The GitHub repository yildiramdsa/sleep_apnea_classification_via_eeg_spectrograms_and_deep_learning contains a labelled image folder "spectrograms_split" with 4 categories: mild, moderate, normal, severe. Examples follow, each with its label.

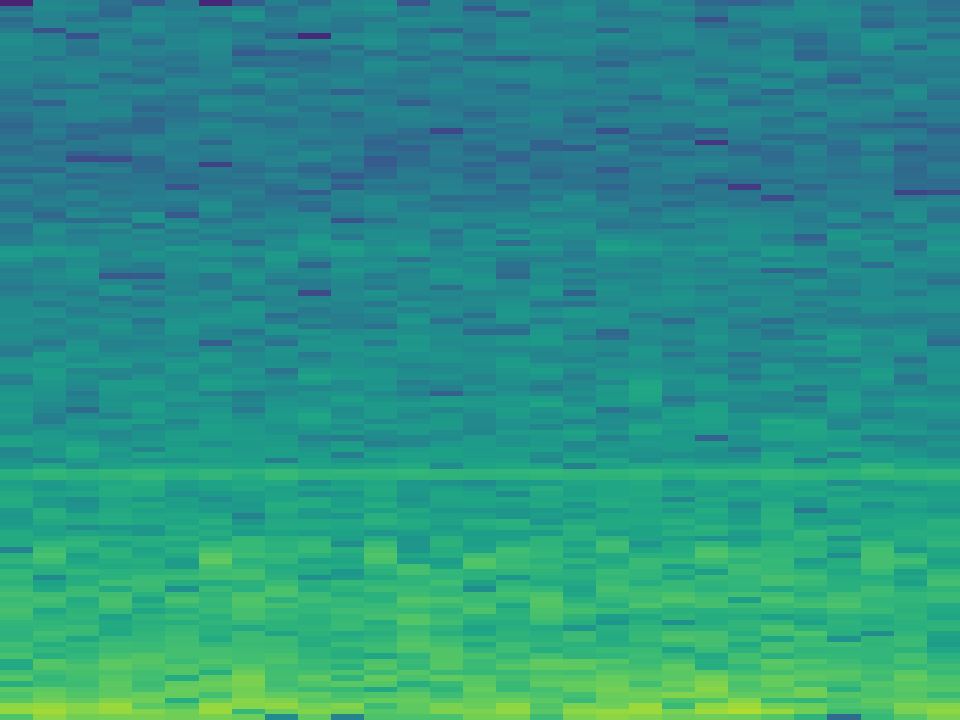
Label: normal

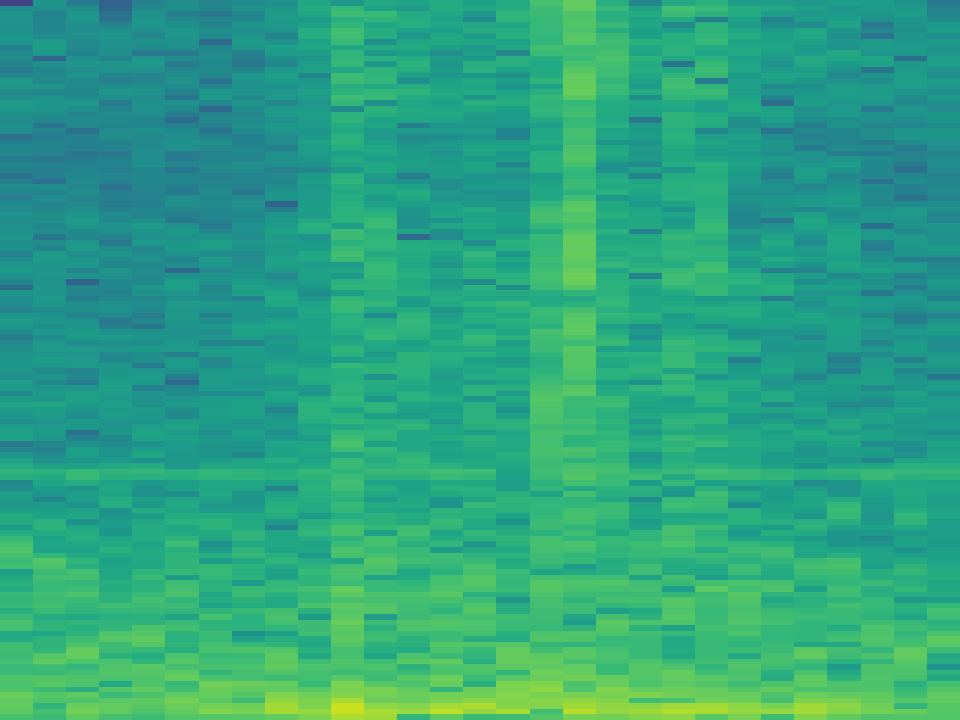
Label: moderate

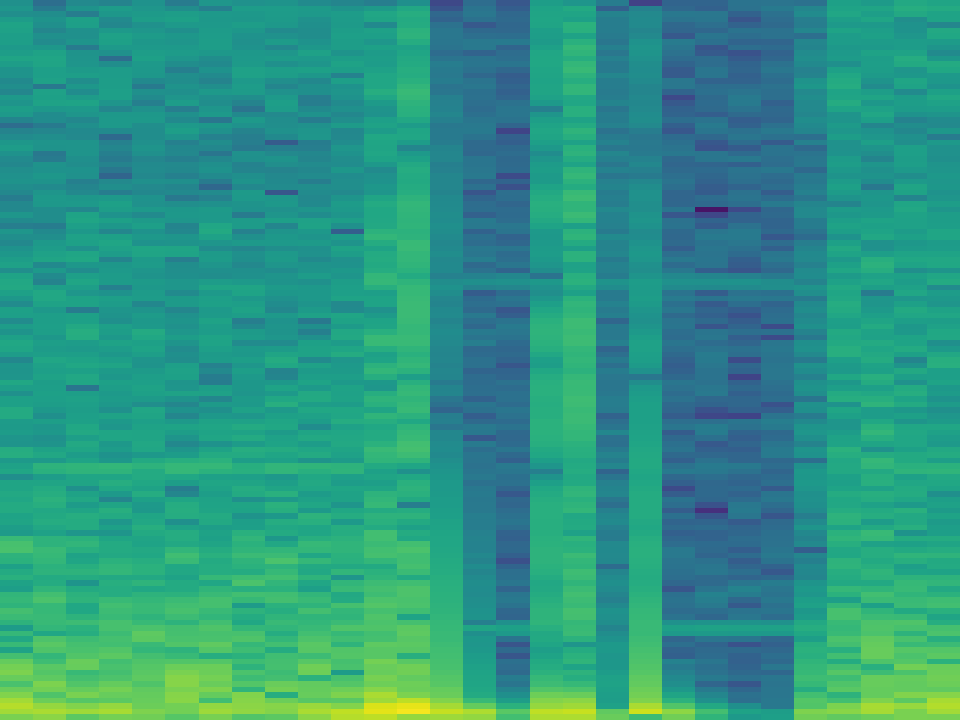
Label: severe

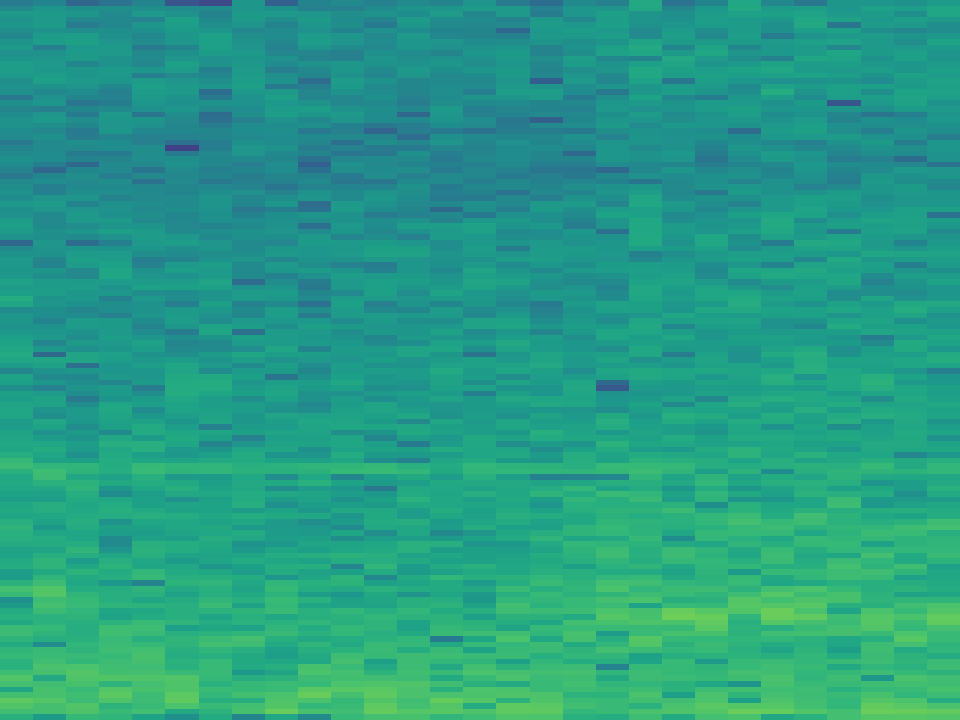
Label: moderate

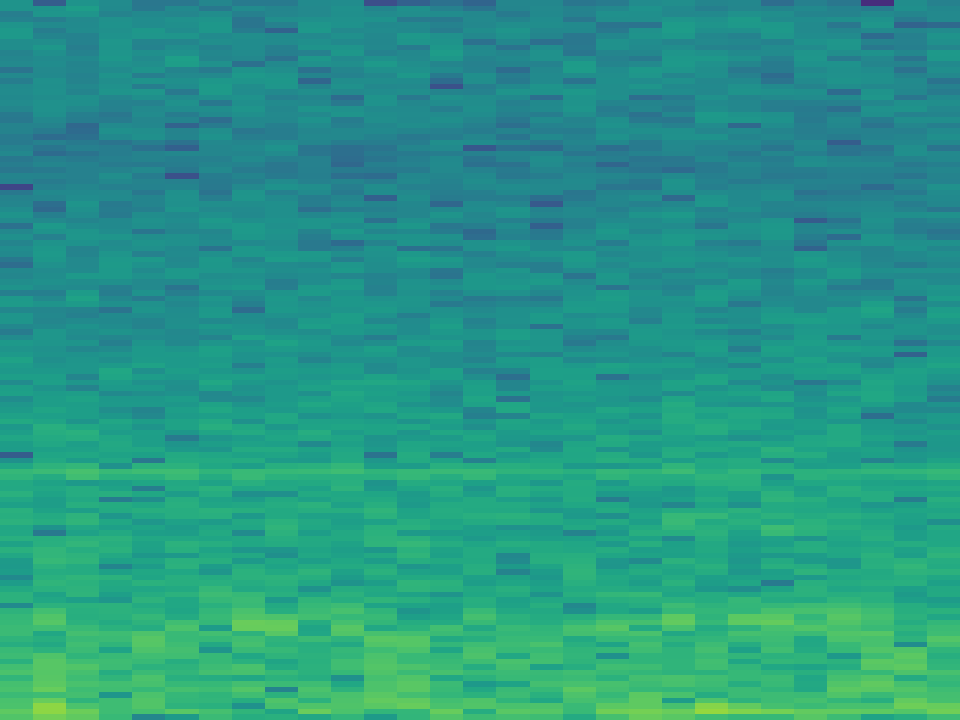
Label: severe

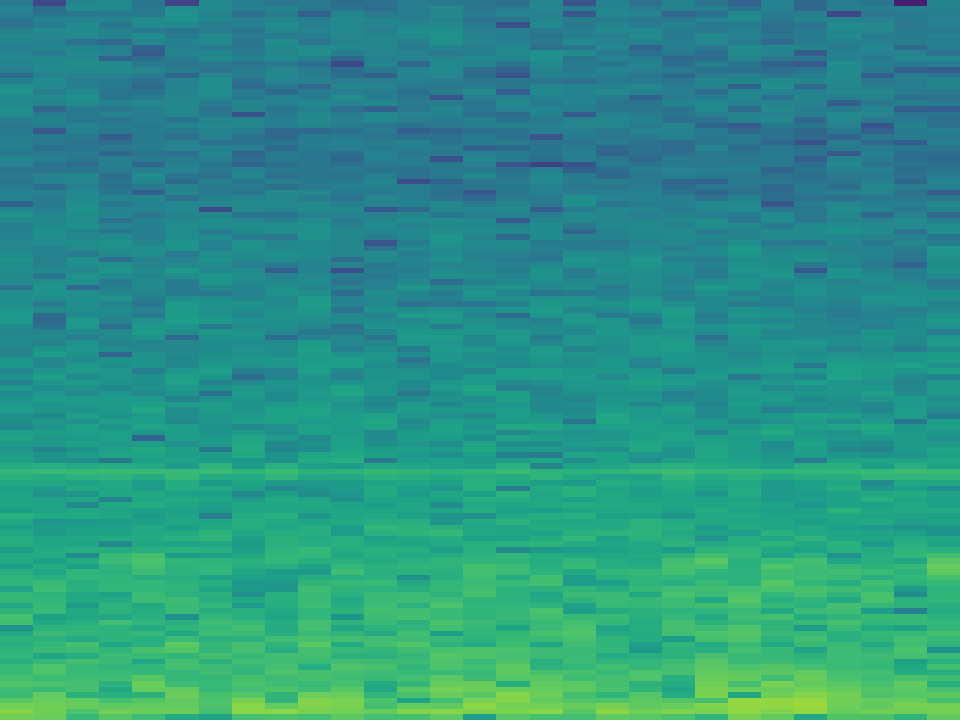
Label: mild
